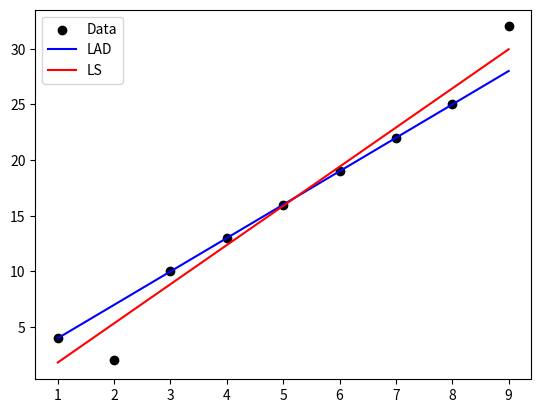

Reproduce this figure in Python.
import numpy as np
import matplotlib.pyplot as plt
from scipy.optimize import linprog

def least_absolute_deviation(x, y):
    x = np.array(x)
    y = np.array(y)

    matF = np.vstack((np.ones_like(x), x))
    m, n = matF.shape

    matA = np.zeros((2* n, m + n))
    matA[:n, :m] =+ matF.T
    matA[n:, :m] =- matF.T
    matA[:n, m:] =- np.eye(n)
    matA[n:, m:] =- np.eye (n)
    vecB = np.zeros(2*n)
    vecB[:n] =+ y
    vecB[n:] =- y

    vecC = np.hstack((np.zeros(m), np.ones(n)))

    result = linprog(vecC, A_ub = matA, b_ub = vecB, bounds = (None, None))
    vecWLAD = result.x[:m]

    if result.success:
        return vecWLAD[0], vecWLAD[1]
    else:
        print('NO SOLUTION FOUND')

# Small example and comparison to least squares.
def linear_function(x, k = 3, m = 1):
    """
    Calculate the linear function y = kx + m.

    Parameters:
    x (list): A list of numerical values.
    k (float): The slope of the linear function.
    m (float): The y-intercept of the linear function.

    Returns:
    list: The y-values of the linear function.
    """

    return [k * i + m for i in x]

x = [1, 2, 3, 4, 5, 6, 7, 8, 9]
y = linear_function(x)

# Add some obvious outliers
y[1] = 2
y[8] = 32

# Calculate the least absolute deviation
m_lad, k_lad = least_absolute_deviation(x, y)

print('k_lad =', k_lad)
print('m_lad =', m_lad)

# Calculate the least squares
k_ls, m_ls = np.polyfit(x, y, 1)

print('k_ls =', k_ls)
print('m_ls =', m_ls)

print('Expected: k = 3, m = 1')

y_lad = linear_function(x, k_lad, m_lad)
y_ls = linear_function(x, k_ls, m_ls)

# Plot the results
plt.scatter(x, y, label = 'Data', color = 'k')
plt.plot(x, y_lad, label = 'LAD', color = 'b')
plt.plot(x, y_ls, label = 'LS', color = 'r')
plt.legend()
plt.show()